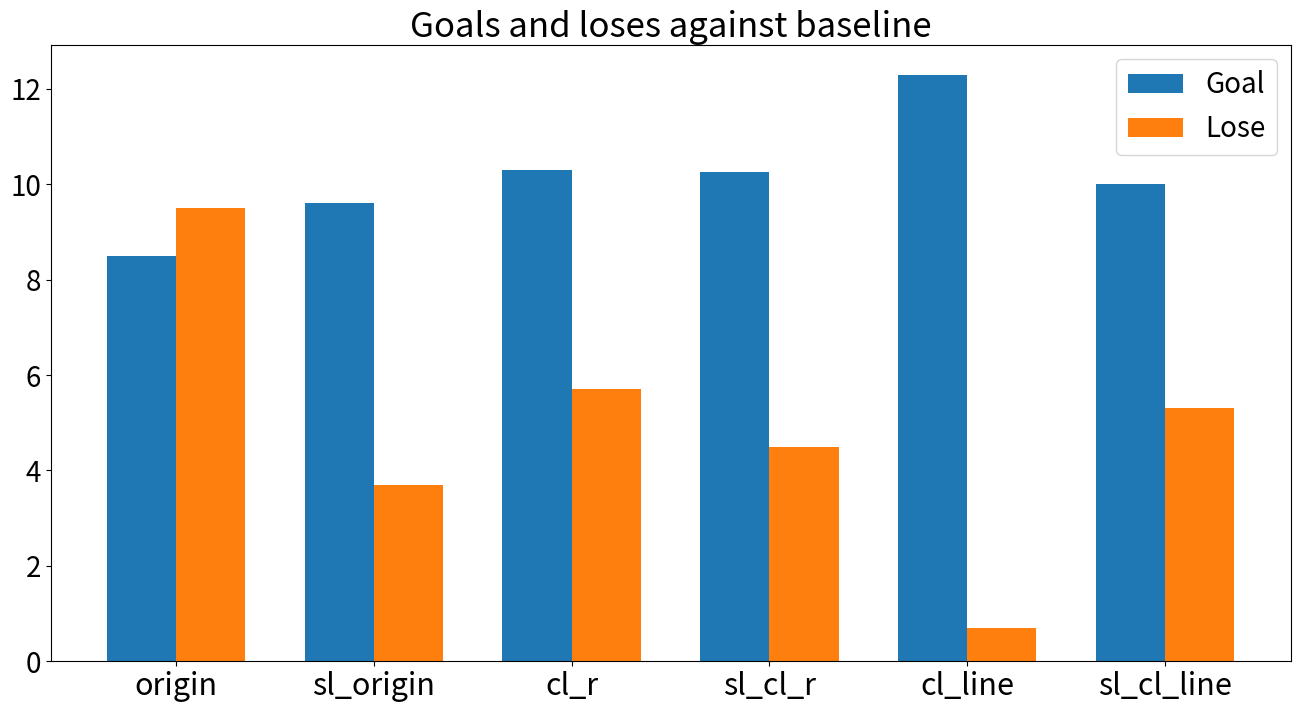

Write Python code to recreate this figure.
import numpy as np
import matplotlib.pyplot as plt

# 代理名称
agents = ['origin', 'sl_origin', 'cl_r', 'sl_cl_r', 'cl_line', 'sl_cl_line']

# score 和 concede 的数据
scores =   [8.5, 9.6, 10.3, 10.25, 12.3, 10.0]
concedes = [9.5, 3.7, 5.7, 4.5 ,  0.7,  5.3]

# 生成 x 轴的位置
x = np.arange(len(agents))

# 定义柱状图的宽度
width = 0.35

# 创建图形和轴
fig, ax = plt.subplots(figsize=(16, 8))

# 绘制 score 和 concede 的柱状图
bars1 = ax.bar(x - width/2, scores, width, label='Goal')
bars2 = ax.bar(x + width/2, concedes, width, label='Lose')

# 添加标签、标题和自定义 x 轴刻度
ax.set_title('Goals and loses against baseline', fontsize=25)
ax.set_xticks(x)
ax.set_xticklabels(agents, fontsize=22)

# 设置y轴刻度字体大小
ax.tick_params(axis='y', labelsize=20)

# 添加图例
ax.legend(fontsize=20)

# 显示图形
plt.show()
